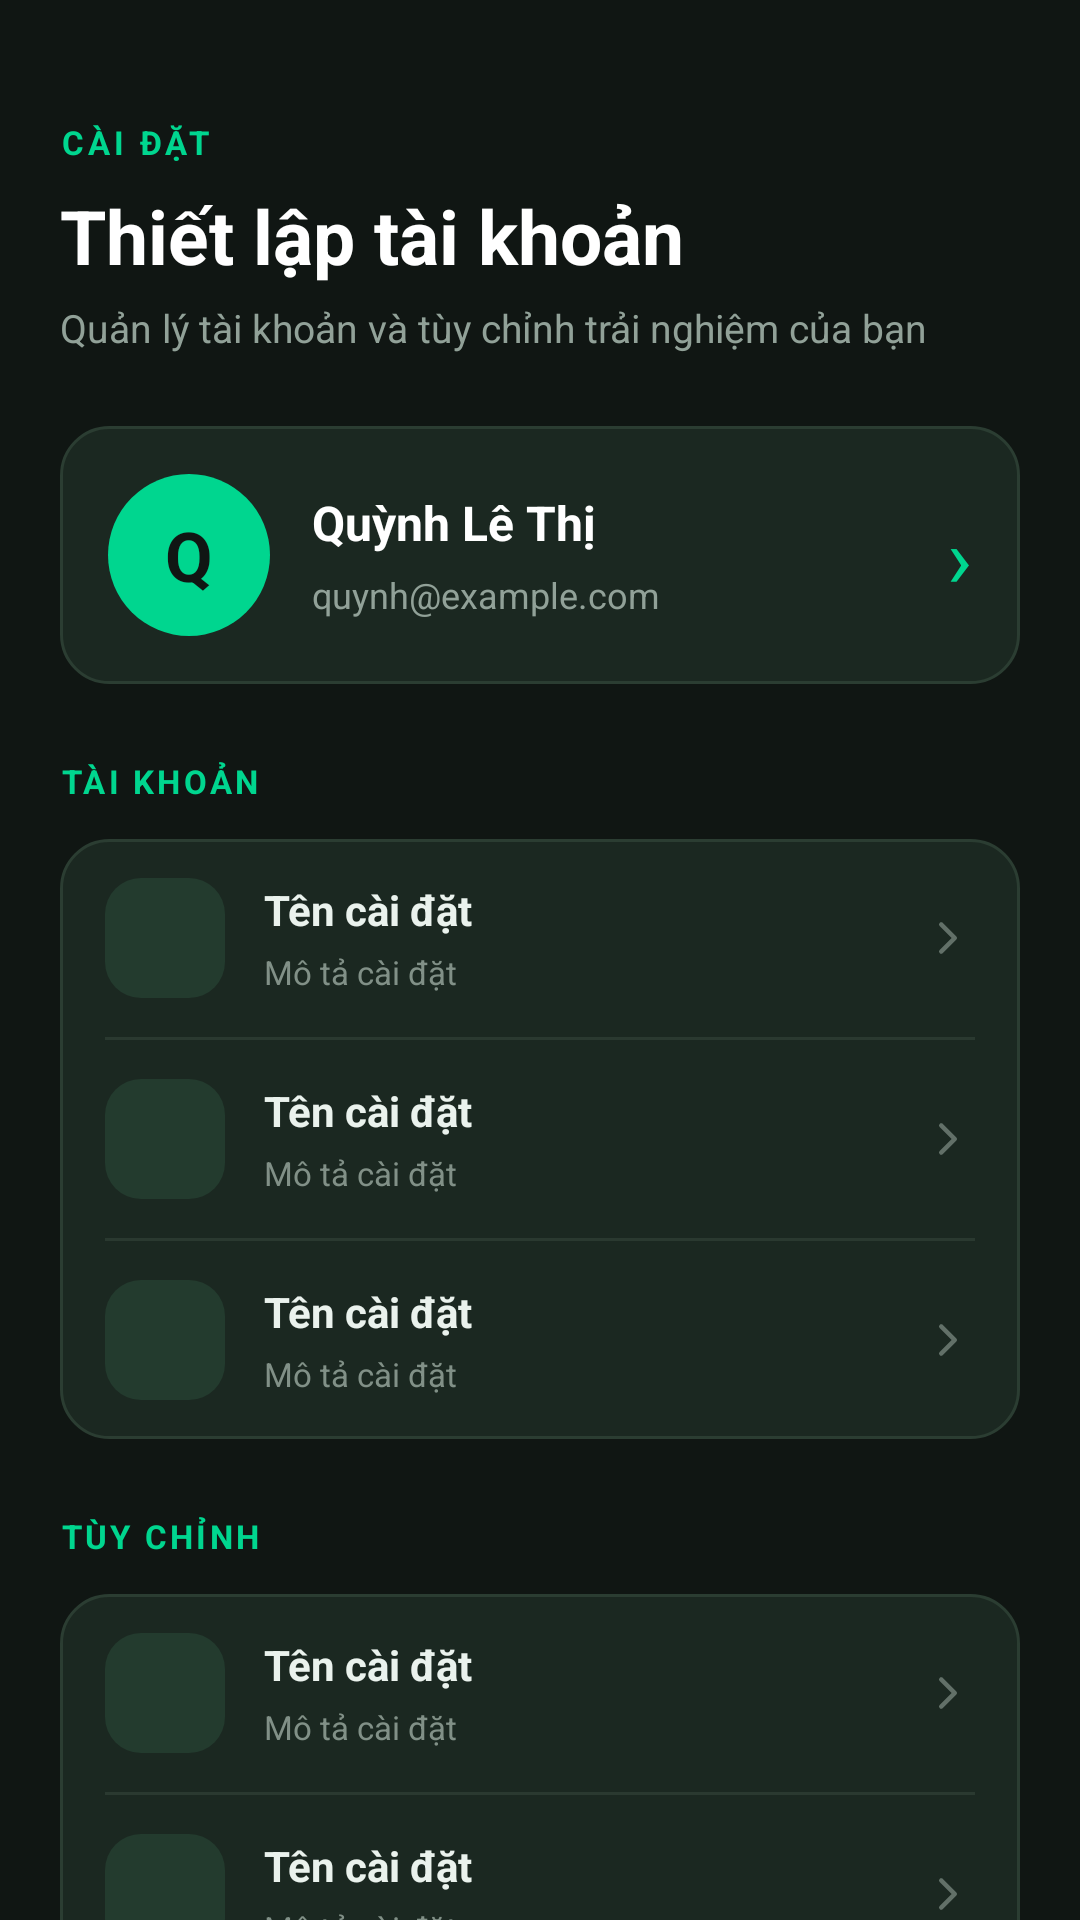

This screen was rendered from an Android layout file. Write that file and the resources it references.
<!-- AndroidManifest.xml: application theme Theme.MusicApp -->
<!-- res/layout/fragment_profile.xml -->
<?xml version="1.0" encoding="utf-8"?>
<ScrollView xmlns:android="http://schemas.android.com/apk/res/android"
    android:layout_width="match_parent"
    android:layout_height="match_parent"
    android:background="#101613"
    android:fillViewport="true"
    android:overScrollMode="never">

    <LinearLayout
        android:layout_width="match_parent"
        android:layout_height="wrap_content"
        android:orientation="vertical"
        android:paddingStart="20dp"
        android:paddingTop="24dp"
        android:paddingEnd="20dp"
        android:paddingBottom="28dp">

        
        <TextView
            android:layout_marginTop="16dp"
            android:layout_width="wrap_content"
            android:layout_height="wrap_content"
            android:letterSpacing="0.12"
            android:text="CÀI ĐẶT"
            android:textColor="#00D68F"
            android:textSize="11sp"
            android:textStyle="bold" />

        <TextView
            android:layout_width="wrap_content"
            android:layout_height="wrap_content"
            android:layout_marginTop="7dp"
            android:text="Thiết lập tài khoản"
            android:textColor="#FFFFFF"
            android:textSize="25sp"
            android:textStyle="bold" />

        <TextView
            android:layout_width="wrap_content"
            android:layout_height="wrap_content"
            android:layout_marginTop="5dp"
            android:text="Quản lý tài khoản và tùy chỉnh trải nghiệm của bạn"
            android:textColor="#91A198"
            android:textSize="13sp" />

        
        <LinearLayout
            android:layout_width="match_parent"
            android:layout_height="wrap_content"
            android:layout_marginTop="24dp"
            android:background="@drawable/bg_profile_card"
            android:gravity="center_vertical"
            android:orientation="horizontal"
            android:padding="16dp">

            <TextView
                android:layout_width="54dp"
                android:layout_height="54dp"
                android:background="@drawable/bg_profile_avatar"
                android:gravity="center"
                android:text="Q"
                android:textColor="#101613"
                android:textSize="23sp"
                android:textStyle="bold" />

            <LinearLayout
                android:layout_width="0dp"
                android:layout_height="wrap_content"
                android:layout_marginStart="14dp"
                android:layout_weight="1"
                android:orientation="vertical">

                <TextView
                    android:id="@+id/tvProfileName"
                    android:layout_width="wrap_content"
                    android:layout_height="wrap_content"
                    android:text="Quỳnh Lê Thị"
                    android:textColor="#FFFFFF"
                    android:textSize="16sp"
                    android:textStyle="bold" />

                <TextView
                    android:id="@+id/tvProfileEmail"
                    android:layout_width="wrap_content"
                    android:layout_height="wrap_content"
                    android:layout_marginTop="5dp"
                    android:text="quynh@example.com"
                    android:textColor="#91A198"
                    android:textSize="12sp" />
            </LinearLayout>

            <TextView
                android:layout_width="wrap_content"
                android:layout_height="wrap_content"
                android:text="›"
                android:textColor="#00D68F"
                android:textSize="28sp" />
        </LinearLayout>

        
        <TextView
            style="@style/ProfileSectionTitle"
            android:text="TÀI KHOẢN" />

        <LinearLayout
            android:layout_width="match_parent"
            android:layout_height="wrap_content"
            android:background="@drawable/bg_profile_card"
            android:orientation="vertical"
            android:paddingStart="15dp"
            android:paddingEnd="15dp">

            <include
                android:id="@+id/itemEditProfile"
                layout="@layout/item_profile_setting"
                android:tag="edit_profile" />

            <View
                android:layout_width="match_parent"
                android:layout_height="1dp"
                android:background="#2A3930" />

            <include
                android:id="@+id/itemChangePassword"
                layout="@layout/item_profile_setting"
                android:tag="change_password" />

            <View
                android:layout_width="match_parent"
                android:layout_height="1dp"
                android:background="#2A3930" />

            <include
                android:id="@+id/itemPayment"
                layout="@layout/item_profile_setting"
                android:tag="payment" />
        </LinearLayout>

        
        <TextView
            style="@style/ProfileSectionTitle"
            android:text="TÙY CHỈNH" />

        <LinearLayout
            android:layout_width="match_parent"
            android:layout_height="wrap_content"
            android:background="@drawable/bg_profile_card"
            android:orientation="vertical"
            android:paddingStart="15dp"
            android:paddingEnd="15dp">

            <include
                android:id="@+id/itemNotification"
                layout="@layout/item_profile_setting"
                android:tag="notification" />

            <View
                android:layout_width="match_parent"
                android:layout_height="1dp"
                android:background="#2A3930" />

            <include
                android:id="@+id/itemLanguage"
                layout="@layout/item_profile_setting"
                android:tag="language" />

            <View
                android:layout_width="match_parent"
                android:layout_height="1dp"
                android:background="#2A3930" />

            <include
                android:id="@+id/itemPrivacy"
                layout="@layout/item_profile_setting"
                android:tag="privacy" />
        </LinearLayout>

        
        <TextView
            style="@style/ProfileSectionTitle"
            android:text="HỖ TRỢ" />

        <LinearLayout
            android:layout_width="match_parent"
            android:layout_height="wrap_content"
            android:background="@drawable/bg_profile_card"
            android:orientation="vertical"
            android:paddingStart="15dp"
            android:paddingEnd="15dp">

            <include
                android:id="@+id/itemHelp"
                layout="@layout/item_profile_setting"
                android:tag="help" />

            <View
                android:layout_width="match_parent"
                android:layout_height="1dp"
                android:background="#2A3930" />

            <include
                android:id="@+id/itemAbout"
                layout="@layout/item_profile_setting"
                android:tag="about" />
        </LinearLayout>

        
        <TextView
            android:id="@+id/btnLogout"
            android:layout_width="match_parent"
            android:layout_height="52dp"
            android:layout_marginTop="26dp"
            android:background="@drawable/bg_profile_logout"
            android:gravity="center"
            android:text="Đăng xuất"
            android:textColor="#FF7777"
            android:textSize="14sp"
            android:textStyle="bold" />

        <TextView
            android:layout_width="match_parent"
            android:layout_height="wrap_content"
            android:layout_marginTop="18dp"
            android:gravity="center"
            android:text="TicketApp • Phiên bản 1.0.0"
            android:textColor="#637269"
            android:textSize="11sp" />

    </LinearLayout>
</ScrollView>
<!-- res/layout/item_profile_setting.xml (included above) -->
<?xml version="1.0" encoding="utf-8"?>
<LinearLayout xmlns:android="http://schemas.android.com/apk/res/android"
    android:layout_width="match_parent"
    android:layout_height="66dp"
    android:gravity="center_vertical"
    android:orientation="horizontal"
    android:clickable="true"
    android:focusable="true"
    android:background="?attr/selectableItemBackground">

    <FrameLayout
        android:layout_width="40dp"
        android:layout_height="40dp"
        android:background="@drawable/bg_profile_icon"
        android:foregroundGravity="center">

        <ImageView
            android:id="@+id/ivItemIcon"
            android:layout_width="21dp"
            android:layout_height="21dp"
            android:layout_gravity="center"
            android:scaleType="fitCenter"
            android:contentDescription="@null" />

    </FrameLayout>

    <LinearLayout
        android:layout_width="0dp"
        android:layout_height="wrap_content"
        android:layout_marginStart="13dp"
        android:layout_weight="1"
        android:orientation="vertical">

        <TextView
            android:id="@+id/tvItemTitle"
            android:layout_width="wrap_content"
            android:layout_height="wrap_content"
            android:text="Tên cài đặt"
            android:textColor="#EAF2ED"
            android:textSize="14sp"
            android:textStyle="bold" />

        <TextView
            android:id="@+id/tvItemSubtitle"
            android:layout_width="wrap_content"
            android:layout_height="wrap_content"
            android:layout_marginTop="4dp"
            android:text="Mô tả cài đặt"
            android:textColor="#819087"
            android:textSize="11sp" />

    </LinearLayout>

    <ImageView
        android:layout_width="18dp"
        android:layout_height="18dp"
        android:src="@drawable/ic_arrow_right"
        android:contentDescription="@null"
        android:alpha="0.7" />

</LinearLayout>
<!-- resources referenced by this layout -->
<resources>
  <!-- drawable bg_profile_avatar (drawable) -->
  <?xml version="1.0" encoding="utf-8"?>
  <shape xmlns:android="http://schemas.android.com/apk/res/android">
      <solid android:color="#00D68F" />
      <corners android:radius="27dp" />
  </shape>
  <!-- drawable bg_profile_card (drawable) -->
  <?xml version="1.0" encoding="utf-8"?>
  <shape xmlns:android="http://schemas.android.com/apk/res/android">
      <solid android:color="#1B2821" />
      <corners android:radius="16dp" />
      <stroke android:width="1dp" android:color="#2B3D32" />
  </shape>
  <!-- drawable bg_profile_icon (drawable) -->
  <?xml version="1.0" encoding="utf-8"?>
  <shape xmlns:android="http://schemas.android.com/apk/res/android">
      <solid android:color="#233B2E" />
      <corners android:radius="12dp" />
  </shape>
  <!-- drawable bg_profile_logout (drawable) -->
  <?xml version="1.0" encoding="utf-8"?>
  <shape xmlns:android="http://schemas.android.com/apk/res/android">
      <solid android:color="#2B2020" />
      <corners android:radius="14dp" />
      <stroke android:width="1dp" android:color="#593333" />
  </shape>
  <!-- drawable ic_arrow_right (drawable) -->
  <?xml version="1.0" encoding="utf-8"?>
  <vector xmlns:android="http://schemas.android.com/apk/res/android"
      android:width="24dp"
      android:height="24dp"
      android:viewportWidth="24"
      android:viewportHeight="24">
  
      <path
          android:fillColor="@android:color/transparent"
          android:strokeColor="#819087"
          android:strokeWidth="2"
          android:strokeLineCap="round"
          android:strokeLineJoin="round"
          android:pathData="M9,18L15,12L9,6" />
  
  </vector>
  <style name="ProfileSectionTitle">
          <item name="android:layout_width">wrap_content</item>
          <item name="android:layout_height">wrap_content</item>
          <item name="android:layout_marginTop">25dp</item>
          <item name="android:layout_marginBottom">12dp</item>
          <item name="android:textColor">#00D68F</item>
          <item name="android:textSize">11sp</item>
          <item name="android:textStyle">bold</item>
          <item name="android:letterSpacing">0.1</item>
      </style>
</resources>
